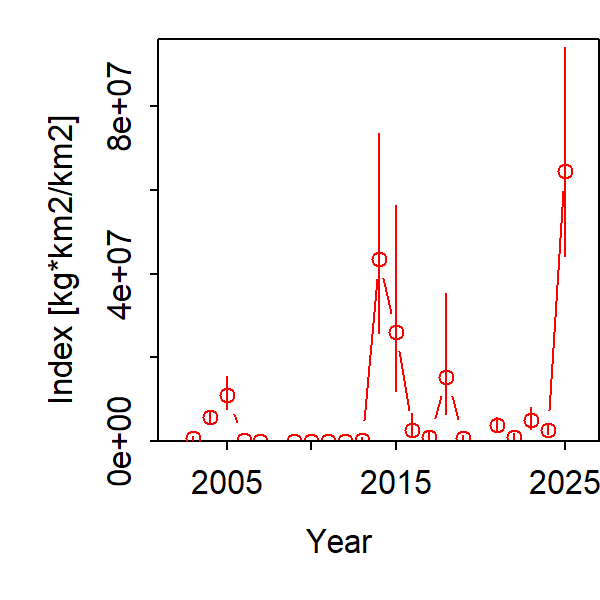

The file beside this chart, header and first rows:
Category, Time, Stratum, Units, Estimate, Std. Error for Estimate, Std. Error for ln(Estimate)
1, 2003, Stratum_1, [kg*km2/km2], 675170, 204997, 0.6064
1, 2004, Stratum_1, [kg*km2/km2], 5828569, 949542, 0.2561
1, 2005, Stratum_1, [kg*km2/km2], 10981438, 2189422, 0.3533
1, 2006, Stratum_1, [kg*km2/km2], 201042, 57855, 0.4956
1, 2007, Stratum_1, [kg*km2/km2], 72342, 18052, 0.4755
1, 2008, Stratum_1, [kg*km2/km2], 1045110, 421076, 1.21
1, 2009, Stratum_1, [kg*km2/km2], 11407, 3188, 0.4759
1, 2010, Stratum_1, [kg*km2/km2], 19717, 5023, 0.4875
1, 2011, Stratum_1, [kg*km2/km2], 16898, 5120, 0.5324
1, 2012, Stratum_1, [kg*km2/km2], 2670, 1010, 0.962
1, 2013, Stratum_1, [kg*km2/km2], 326137, 148583, 1.157
1, 2014, Stratum_1, [kg*km2/km2], 43584128, 12500729, 0.5249
1, 2015, Stratum_1, [kg*km2/km2], 26131816, 9134601, 0.7704
1, 2016, Stratum_1, [kg*km2/km2], 2673281, 1131925, 0.9389
1, 2017, Stratum_1, [kg*km2/km2], 1002418, 340937, 0.7504
1, 2018, Stratum_1, [kg*km2/km2], 15251637, 6102567, 0.8396
1, 2019, Stratum_1, [kg*km2/km2], 781348, 249530, 0.5713
1, 2020, Stratum_1, [kg*km2/km2], 1045110, 421076, 1.21
1, 2021, Stratum_1, [kg*km2/km2], 3914851, 876310, 0.3986
1, 2022, Stratum_1, [kg*km2/km2], 1056218, 300780, 0.5884
1, 2023, Stratum_1, [kg*km2/km2], 4925413, 1335764, 0.4953
1, 2024, Stratum_1, [kg*km2/km2], 2676841, 670403, 0.4187
1, 2025, Stratum_1, [kg*km2/km2], 64524126, 13665885, 0.3794
